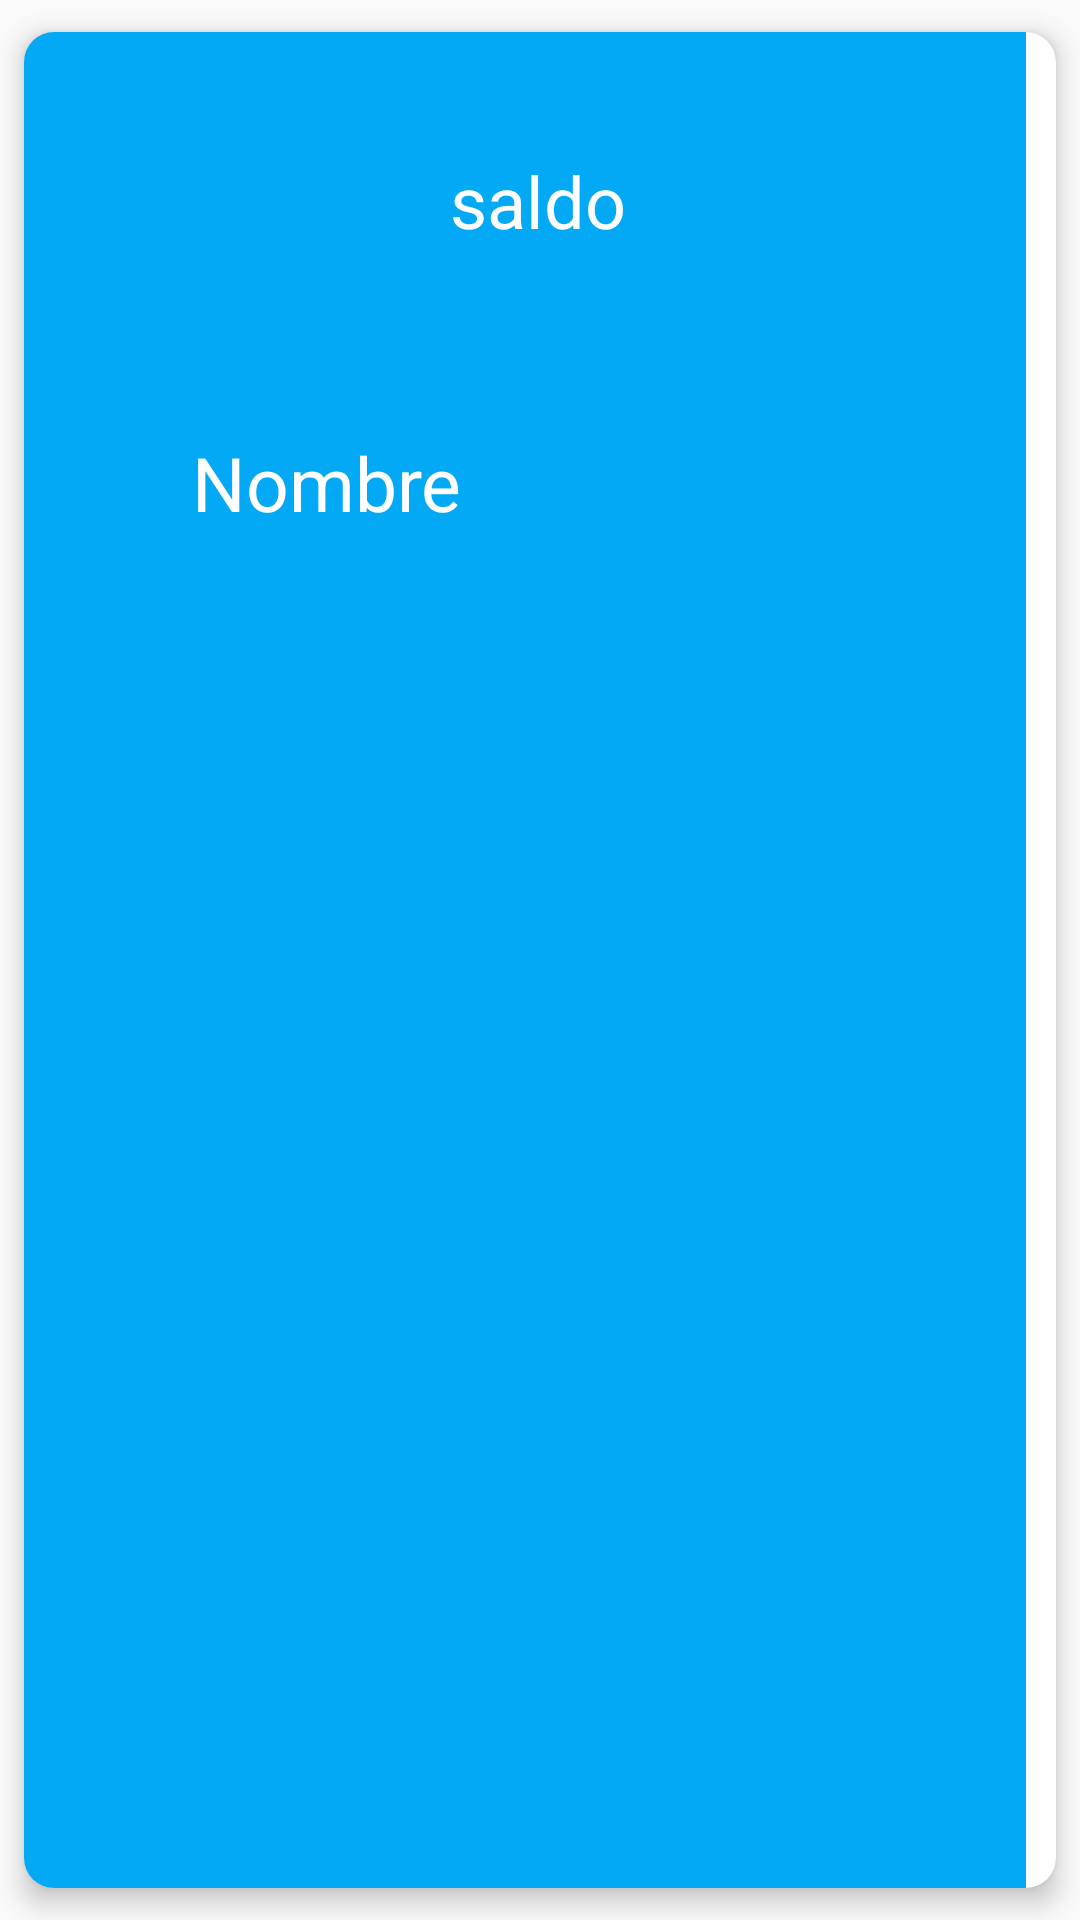

Android layout source for this screen:
<!-- AndroidManifest.xml: application theme Theme.AppCompat.Light.NoActionBar -->
<!-- res/layout/saldo_corresponsal.xml -->
<?xml version="1.0" encoding="utf-8"?>
<androidx.cardview.widget.CardView
    xmlns:android="http://schemas.android.com/apk/res/android"
    xmlns:app="http://schemas.android.com/apk/res-auto"
    android:layout_width="match_parent"
    android:layout_height="match_parent"
    android:animateLayoutChanges="true"
    android:layout_margin="5dp"
    app:cardCornerRadius="10dp"
    app:cardElevation="5dp"
    app:cardUseCompatPadding="true"
    android:padding="20dp"
    >

    <LinearLayout

        android:layout_width="334dp"
        android:layout_height="match_parent"
        android:background="#03A9F4"
        android:orientation="vertical"
        android:padding="20dp">

        <RelativeLayout
            android:id="@+id/sald_corres"
            android:layout_width="285dp"
            android:layout_height="194dp">


            <TextView
                android:id="@+id/txtnombre"
                android:layout_width="197dp"
                android:layout_height="wrap_content"
                android:layout_alignParentStart="true"
                android:layout_alignParentLeft="true"
                android:layout_alignParentEnd="true"
                android:layout_alignParentRight="true"
                android:layout_alignParentBottom="true"
                android:layout_marginStart="36dp"
                android:layout_marginLeft="36dp"
                android:layout_marginTop="5dp"
                android:layout_marginEnd="52dp"
                android:layout_marginRight="52dp"
                android:layout_marginBottom="47dp"
                android:text="Nombre"
                android:textColor="#FFF"
                android:textSize="25dp">

            </TextView>

            <TextView
                android:id="@+id/txtsaldo"
                android:layout_width="158dp"
                android:layout_height="45dp"
                android:layout_alignParentStart="true"
                android:layout_alignParentLeft="true"
                android:layout_alignParentEnd="true"
                android:layout_alignParentRight="true"
                android:layout_marginStart="122dp"
                android:layout_marginLeft="122dp"
                android:layout_marginTop="20dp"
                android:layout_marginEnd="72dp"
                android:layout_marginRight="72dp"
                android:text="saldo"
                android:textColor="#FFF"
                android:textSize="24sp"></TextView>

        </RelativeLayout>

    </LinearLayout>

</androidx.cardview.widget.CardView>
<!-- resources referenced by this layout -->
<resources>

</resources>
